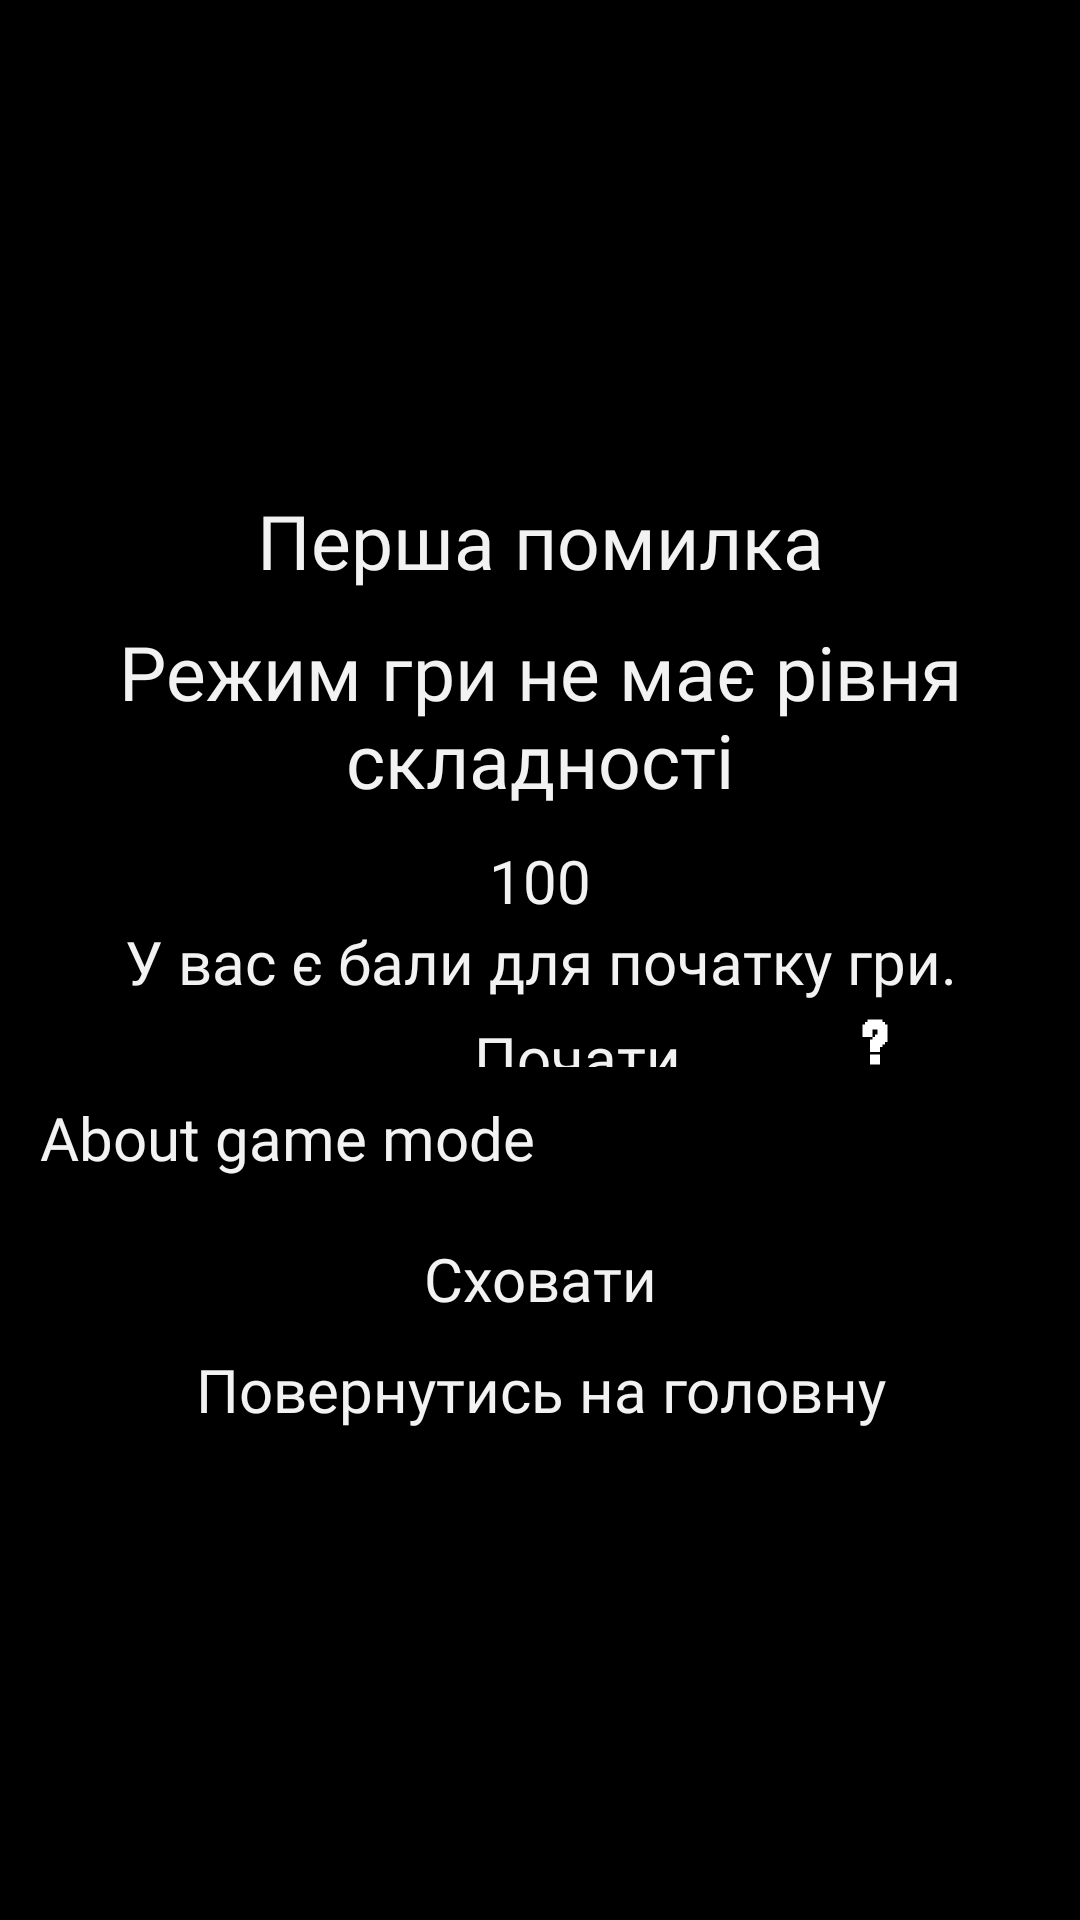

Reconstruct the res/layout file that produces this screen, plus the resources it refers to.
<!-- AndroidManifest.xml: application theme Theme.QuickMath -->
<!-- res/layout/activity_first_mistake.xml -->
<?xml version="1.0" encoding="utf-8"?>
<RelativeLayout
    xmlns:android="http://schemas.android.com/apk/res/android"
    xmlns:app="http://schemas.android.com/apk/res-auto"
    xmlns:tools="http://schemas.android.com/tools"
    android:layout_width="match_parent"
    android:layout_height="match_parent"
    tools:context=".Activity.FirstMistakeActivity"
    android:background="@color/generalBackground">

    <LinearLayout
        android:layout_width="match_parent"
        android:layout_height="wrap_content"
        android:layout_centerInParent="true"
        android:layout_marginStart="10px"
        android:layout_marginTop="10px"
        android:layout_marginEnd="10px"
        android:layout_marginBottom="10px"
        android:orientation="vertical">

        <TextView
            android:layout_width="match_parent"
            android:layout_height="wrap_content"
            android:layout_marginBottom="10dp"
            android:fontFamily="@font/ukrainefont"
            android:gravity="center"
            android:text="Перша помилка"
            android:textColor="@color/generalText"
            android:textSize="25sp" />

        <TextView
            android:layout_width="match_parent"
            android:layout_height="wrap_content"
            android:layout_marginBottom="10dp"
            android:fontFamily="@font/ukrainefont"
            android:gravity="center"
            android:text="Режим гри не має рівня складності"
            android:textColor="@color/generalText"
            android:textSize="25sp" />

        <TextView
            android:id="@+id/first_mistake_start_game_score"
            android:layout_width="match_parent"
            android:layout_height="wrap_content"
            android:fontFamily="@font/ukrainefont"
            android:gravity="center"
            android:text="100"
            android:textColor="@color/generalText"
            android:textSize="20sp" />

        <TextView
            android:id="@+id/first_mistake_start_game_score_text_check"
            android:layout_width="match_parent"
            android:layout_height="wrap_content"
            android:fontFamily="@font/ukrainefont"
            android:gravity="center"
            android:text="У вас є бали для початку гри."
            android:textColor="@color/generalText"
            android:textSize="20sp" />


        <LinearLayout
            android:layout_width="match_parent"
            android:layout_height="wrap_content"
            android:layout_marginTop="5dp"
            android:orientation="horizontal"
            android:weightSum="2">

            <TextView
                android:id="@+id/first_mistake_start_game"
                android:layout_width="match_parent"
                android:layout_height="match_parent"
                android:layout_weight="1"
                android:fontFamily="@font/ukrainefont"
                android:gravity="right"
                android:text="Почати"
                android:textColor="@color/generalText"
                android:textSize="20sp" />

            <ImageView
                android:id="@+id/first_mistake_question_mark"
                android:layout_width="wrap_content"
                android:layout_height="50px"
                android:layout_weight="1"
                android:src="@drawable/question_mark" />

        </LinearLayout>


        <LinearLayout
            android:layout_width="match_parent"
            android:layout_height="wrap_content"
            android:layout_margin="10dp">

            <TextView
                android:id="@+id/first_mistake_about_changeable"
                android:layout_width="match_parent"
                android:layout_height="wrap_content"
                android:fontFamily="@font/ukrainefont"
                android:text="About game mode"
                android:textColor="@color/generalText"
                android:textSize="20dp" />

        </LinearLayout>

        <LinearLayout
            android:layout_width="match_parent"
            android:layout_height="wrap_content">

            <TextView
                android:id="@+id/first_mistake_hide_text"
                android:layout_width="match_parent"
                android:layout_height="wrap_content"
                android:layout_marginTop="10dp"
                android:fontFamily="@font/ukrainefont"
                android:gravity="center"
                android:text="Сховати"
                android:textColor="@color/generalText"
                android:textSize="20sp" />

        </LinearLayout>

        <LinearLayout
            android:layout_width="match_parent"
            android:layout_height="wrap_content">

            <TextView
                android:id="@+id/first_mistake_back_btn"
                android:layout_width="match_parent"
                android:layout_height="wrap_content"
                android:layout_marginTop="10dp"
                android:fontFamily="@font/ukrainefont"
                android:gravity="center"
                android:text="Повернутись на головну"
                android:textColor="@color/generalText"
                android:textSize="20sp" />


        </LinearLayout>


    </LinearLayout>


</RelativeLayout>
<!-- resources referenced by this layout -->
<resources>
  <color name="generalBackground">#FF000000</color>
  <color name="generalText">#f2f2f2</color>
  <!-- drawable question_mark: png bitmap (drawable, 2859 bytes) -->
  <style name="Theme.QuickMath" parent="Theme.MaterialComponents.DayNight.NoActionBar">
          
          <item name="colorPrimary">@color/black</item>
          <item name="colorPrimaryVariant">@color/purple_700</item>
          <item name="colorOnPrimary">@color/white</item>
          
          <item name="colorSecondary">@color/teal_200</item>
          <item name="colorSecondaryVariant">@color/teal_700</item>
          <item name="colorOnSecondary">@color/black</item>
          
          <item name="android:statusBarColor" tools:targetApi="l">?attr/colorPrimaryVariant</item>
          
      </style>
  <color name="black">#FF000000</color>
  <color name="purple_700">#FF000000</color>
  <color name="white">#fff</color>
  <color name="teal_200">#FF03DAC5</color>
  <color name="teal_700">#FF018786</color>
</resources>
